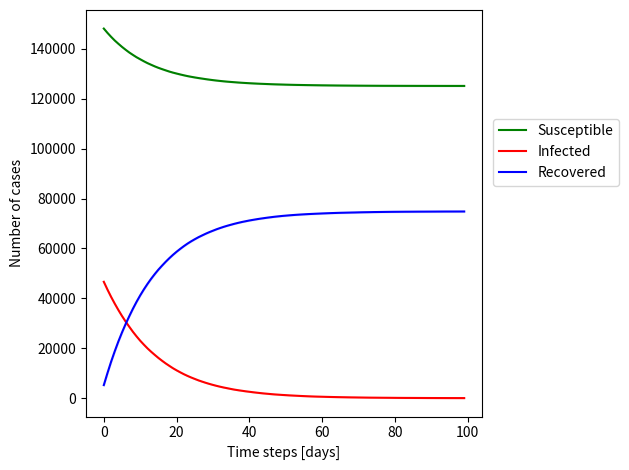

The matplotlib source for this figure:
import numpy as np
import matplotlib.pyplot as plt
import matplotlib

import pandas as pd

from tqdm import tqdm
#Agent based
_nAgents = 200000
state = np.zeros(_nAgents)
data = {"state": state}
df = pd.DataFrame(data)
df.describe()

def infect(df, contacts, probability=1.0):
    unique, counts = np.unique(contacts, return_counts=True)

    roll = np.random.uniform(0,1,len(unique))

    state = df.loc[unique,"state"]
    probability = 1 - np.power(1-probability, counts)
    change = np.array(roll <= probability).astype(int)

    df.loc[unique,"state"] = state + np.maximum(change*(1-state),0)


def init(nAgents=1000, nPatientZero=1):
    state = np.zeros(nAgents)

    neighborhood = np.zeros(nAgents)
    data = {"state": state, "neighborhood": neighborhood}

    df = pd.DataFrame(data)
    patientZero = np.random.choice(df.index, nPatientZero, replace=False)
    infect(df, patientZero, probability=1.0)
    return df

def recover(df, probability=1.0):
    roll = np.random.uniform(0,1,len(df[df["state"] == 1]))
    chance = np.array(roll <= probability).astype(int)

    df.loc[df["state"] == 1,"state"] = 1 + chance

def step(df):
    nInfected = np.sum(df["state"] == 1)
    contacts = np.random.choice(df.index, _randomContacts * nInfected, replace=True)

    infect(df, contacts, _chanceOfInfection)
    recover(df, _chanceOfRecovery)

def simulate(df, stats, nSteps=100, mode="random", nRandomContacts=0, plotLattice=False):
    for i in tqdm(range(nSteps)):
        step(df)

        stats["nSusceptible"].append(np.sum(df["state"] == 0))
        stats["nInfected"].append(np.sum(df["state"] == 1))
        stats["nRemoved"].append(np.sum(df["state"] == 2))

_randomContacts = 5 #modifiqué de 9 a 5
_chanceOfInfection = 0.01 #modifiqué de 0.025 a 0.05
_daysCuredAfter = 10 #cambié numero de día
_chanceOfRecovery = 1./_daysCuredAfter

_nExperiments = 10
_nAgents = 200000
_nSteps = 100

_nPatientZero = 50000

x = np.linspace(0,_nSteps-1,_nSteps)
allStats = []

#SIRModel = MathModel(_nAgents, _nPatientZero, chanceOfInfection=0.025, randomContacts=5, daysCuredAfter=21)
#print("Simulate SIR Model")
#for i in tqdm(range(_nSteps)):
 #   SIRModel.calculateStep()

for iExp in range(_nExperiments):
    print("Starting Experiment:",iExp+1,"/",_nExperiments)
    st = {"nInfected": [], "nRemoved": [], "nSusceptible": []}

    df = init(_nAgents, _nPatientZero)

    simulate(df, stats=st, nSteps=_nSteps)

    allStats.append(st)

def calculateStats(allStats):
    medianStats = dict()
    lowerStats = dict()
    higherStats = dict()

    for key in allStats[0]:
        l = []
        for st in allStats:
            l.append(st[key])
        a = np.stack(l)
        medianStats[key] = np.median(a, axis=0)
        lowerStats[key] = np.quantile(a, 0.25, axis=0)
        higherStats[key] = np.quantile(a, 0.75, axis=0)

    return medianStats, lowerStats, higherStats

def plotSIR(x,mdianStats,lowerStats,higherStats,figName="tmp.png"):
    np.savetxt("data.txt",medianStats["nInfected"],fmt='%1e',delimiter=",")
    plt.plot(x,medianStats["nSusceptible"], color = "green", label="Susceptible")
    plt.plot(x,medianStats["nInfected"], color="red", label="Infected")
    plt.plot(x,medianStats["nRemoved"], color="blue", label="Recovered")
    #plt.plot(x,nDead, color="black")
    plt.fill_between(x, lowerStats["nSusceptible"], higherStats["nSusceptible"],
                     color='green', alpha=0.1)
    plt.fill_between(x, lowerStats["nInfected"], higherStats["nInfected"],
                     color='red', alpha=0.1)
    plt.fill_between(x, lowerStats["nRemoved"], higherStats["nRemoved"],
                     color='blue', alpha=0.1)


    plt.xlabel("Time steps [days]")
    plt.ylabel("Number of cases")

    lgd = plt.legend(bbox_to_anchor=(1.01,0.65), loc="center left")
    plt.tight_layout()

    plt.savefig(figName, bbox_extra_artists=(lgd,), bbox_inches='tight')

    plt.show()


medianStats, lowerStats, higherStats = calculateStats(allStats)
plotSIR(x,medianStats,lowerStats,higherStats,figName="CompareToSIR.png")
